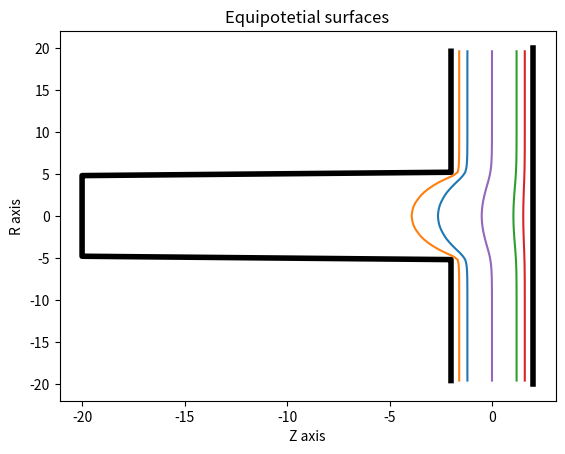

Python code for this plot:
from scipy.interpolate import interp1d
import numpy as np
import matplotlib.pyplot as p
L=20
h=.4
w=1.5
M=int(L/h+0.5)
r=int(5/h+0.5)
d=int(2/h+0.5)
V=np.zeros((M,2*M+1))
for i in range(0,M):
	H=1000.0/(2*d)
	k=0
	Z=-1000
	for j in range(0,2*M+1):
		if(j>(M-d) and j<(M+d)):
			V[i,j]=Z
			k=k+1
		elif j<=(M-d):
			V[i,j]=-1000
		else:
			V[i,j]=0
		Z=-1000+(k+1)*H
for i in range(r+1,M):
	for j in range(M+d,2*M-1):
		V[i,j]=0
	for j in range(0,M-d):
		V[i,j]=0
print(V)
U=0
err=2
while(err>.0001):
	#print(1)
	V1=V.copy()
	for i in range(0,M-1):
		#print(2)
		for j in range(1,M+d):
			#print(3)
			if (i>=r and j<=M+-d):
				#print(4)
				continue
			else:
				if i==0:
					U=(1/6.0)*(4*V[i+1,j] + V[i,j+1]+V[i,j-1])
					#print(U)
				else:
					U=(1/4.0)*(V[i+1,j]+V[i-1,j]+V[i,j+1]+V[i,j-1])+(1/(8.0*i*h))*(V[i+1,j]-V[i-1,j])
				V[i,j]=V[i,j]+w*(-V[i,j]+U)
				
	err=np.sum(np.abs(V-V1))
print(err)
print(V)
Z=np.arange(-L,L+h,h)
print(np.shape(Z))
print(np.shape(V))
R1=[]
X1=[]
for i in range(0,M):
	inter=interp1d(V[i],Z)
	if(i==0):
		R1.append(-i*h)
		X1.append(inter(-800))
	else:
		R1.append(-i*h)
		X1.append(inter(-800))
		R1.insert(0,i*h)
		X1.insert(0,inter(-800))
p.plot(X1,R1)	
R1=[]
X1=[]
for i in range(0,M):
	inter=interp1d(V[i],Z)
	if(i==0):
		R1.append(-i*h)
		X1.append(inter(-900))
	else:
		R1.append(-i*h)
		X1.append(inter(-900))
		R1.insert(0,i*h)
		X1.insert(0,inter(-900))
p.plot(X1,R1)	
R1=[]
X1=[]
for i in range(0,M):
	inter=interp1d(V[i],Z)
	if(i==0):
		R1.append(-i*h)
		X1.append(inter(-200))
	else:
		R1.append(-i*h)
		X1.append(inter(-200))
		R1.insert(0,i*h)
		X1.insert(0,inter(-200))
p.plot(X1,R1)
R1=[]
X1=[]
for i in range(0,M):
	inter=interp1d(V[i],Z)
	if(i==0):
		R1.append(-i*h)
		X1.append(inter(-1000))
	else:
		R1.append(-i*h)
		X1.append(inter(-1000))
		R1.insert(0,i*h)
		X1.insert(0,inter(-1000))
p.plot(X1,R1,lw=4,c='black')
X1=2*np.ones(M)
R1=np.linspace(-20,20,M)
p.plot(X1,R1,lw=4,c='black')
R1=[]
X1=[]
for i in range(0,M):
	inter=interp1d(V[i],Z)
	if(i==0):
		R1.append(-i*h)
		X1.append(inter(-100))
	else:
		R1.append(-i*h)
		X1.append(inter(-100))
		R1.insert(0,i*h)
		X1.insert(0,inter(-100))
p.plot(X1,R1)
R1=[]
X1=[]
for i in range(0,M):
	inter=interp1d(V[i],Z)
	if(i==0):
		R1.append(-i*h)
		X1.append(inter(-500))
	else:
		R1.append(-i*h)
		X1.append(inter(-500))
		R1.insert(0,i*h)
		X1.insert(0,inter(-500))
p.xlabel("Z axis")
p.ylabel("R axis")
p.title("Equipotetial surfaces")
p.plot(X1,R1)
p.savefig("Lpe 2")
p.show()


